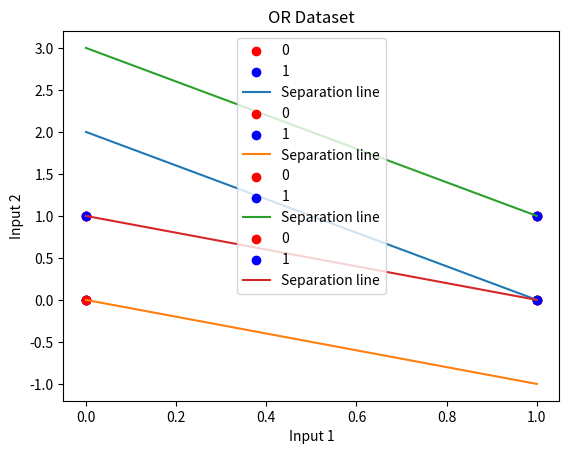

Source code (Python):
import numpy as np
import matplotlib.pyplot as plt

class SingleLayerPerceptron:
    def __init__(self, learning_rate=0.01, epochs=100):
        self.learning_rate = learning_rate
        self.epochs = epochs
        self.weights = None
        self.bias = None

    def fit(self, X, y):
        n_samples, n_features = X.shape
        self.weights = np.zeros(n_features)
        self.bias = 0

        for _ in range(self.epochs):
            for i in range(n_samples):
                # Compute the predicted value
                predicted = self.predict(X[i])

                # Update weights and bias
                self.weights += self.learning_rate * (y[i] - predicted) * X[i]
                self.bias += self.learning_rate * (y[i] - predicted)

    def predict(self, x):
        linear_output = np.dot(x, self.weights) + self.bias
        return 1 if linear_output >= 0 else 0

# NAND dataset
X_nand = np.array([[0, 0], [0, 1], [1, 0], [1, 1]])
y_nand = np.array([1, 1, 1, 0])

# NOR dataset
X_nor = np.array([[0, 0], [0, 1], [1, 0], [1, 1]])
y_nor = np.array([1, 0, 0, 0])

# AND dataset
X_and = np.array([[0, 0], [0, 1], [1, 0], [1, 1]])
y_and = np.array([0, 0, 0, 1])

# OR dataset
X_or = np.array([[0, 0], [0, 1], [1, 0], [1, 1]])
y_or = np.array([0, 1, 1, 1])

# Function to plot separation line
def plot_separation_line(X, y, perceptron, title):
    plt.scatter(X[y == 0][:, 0], X[y == 0][:, 1], color='red', label='0')
    plt.scatter(X[y == 1][:, 0], X[y == 1][:, 1], color='blue', label='1')
    plt.title(title)
    plt.xlabel('Input 1')
    plt.ylabel('Input 2')
    
    # Plot separation line
    x_vals = np.array([np.min(X[:, 0]), np.max(X[:, 0])])
    y_vals = -(perceptron.weights[0] * x_vals + perceptron.bias) / perceptron.weights[1]
    plt.plot(x_vals, y_vals, label='Separation line')
    
    plt.legend()
    plt.show()

# Train and plot for NAND dataset
perceptron_nand = SingleLayerPerceptron()
perceptron_nand.fit(X_nand, y_nand)
plot_separation_line(X_nand, y_nand, perceptron_nand, 'NAND Dataset')

# Train and plot for NOR dataset
perceptron_nor = SingleLayerPerceptron()
perceptron_nor.fit(X_nor, y_nor)
plot_separation_line(X_nor, y_nor, perceptron_nor, 'NOR Dataset')

# Train and plot for AND dataset
perceptron_and = SingleLayerPerceptron()
perceptron_and.fit(X_and, y_and)
plot_separation_line(X_and, y_and, perceptron_and, 'AND Dataset')

# Train and plot for OR dataset
perceptron_or = SingleLayerPerceptron()
perceptron_or.fit(X_or, y_or)
plot_separation_line(X_or, y_or, perceptron_or, 'OR Dataset')
